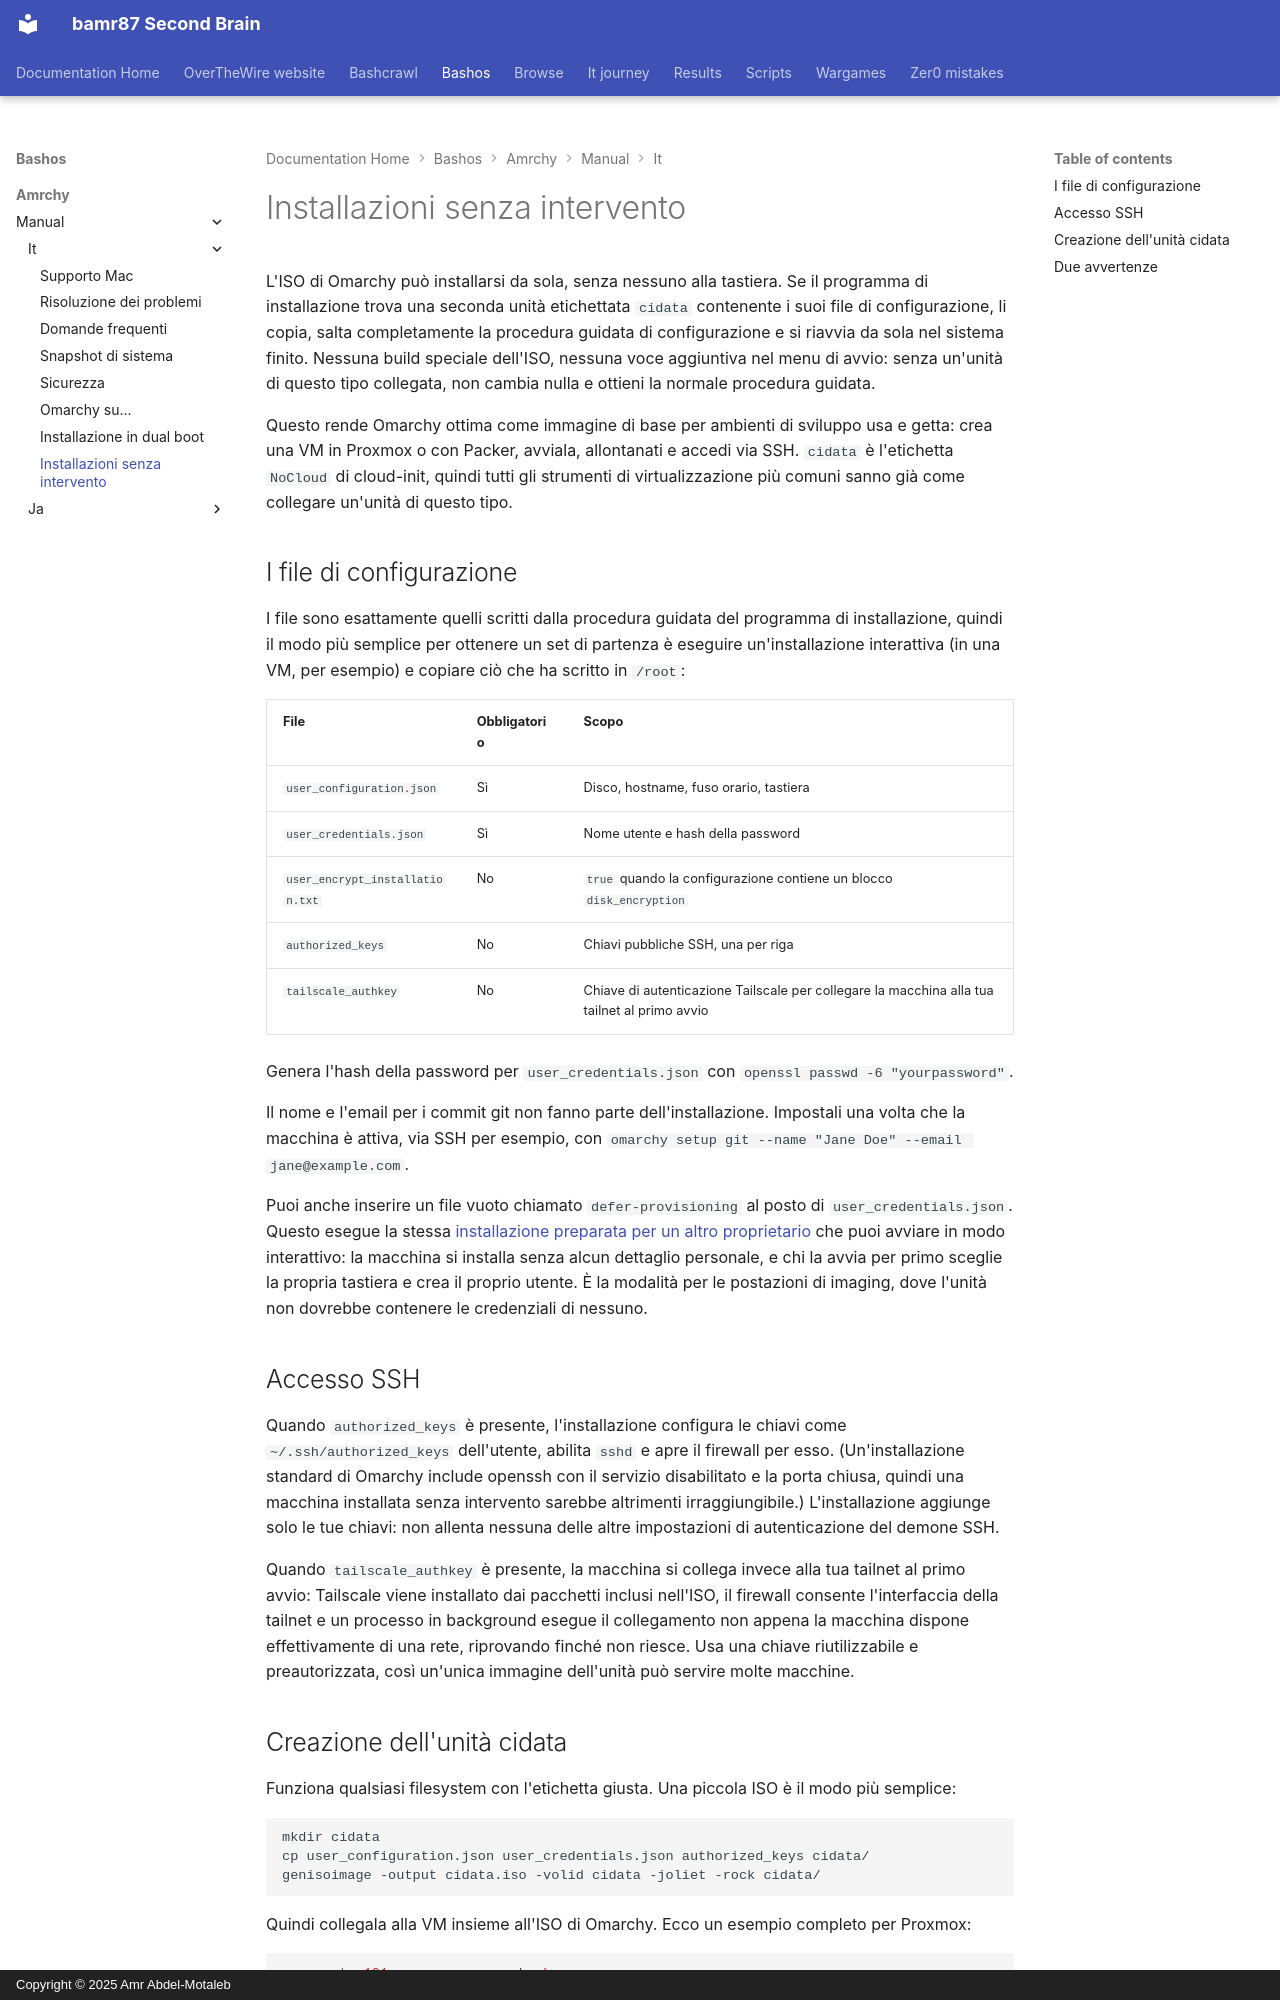

repository: bamr87/README · page: bashos/amrchy/manual/it/51-unattended-installs/index.html · generator: mkdocs · copyright: Copyright © 2025 Amr Abdel-Motaleb

---
source_file: amrchy/manual/it/51-unattended-installs.md
source_repo: bamr87/bashos
source_url: https://github.com/bamr87/bashos/blob/main/amrchy/manual/it/51-unattended-installs.md
title: Installazioni senza intervento
---
# Installazioni senza intervento

L'ISO di Omarchy può installarsi da sola, senza nessuno alla tastiera. Se il programma di installazione trova una seconda unità etichettata `cidata` contenente i suoi file di configurazione, li copia, salta completamente la procedura guidata di configurazione e si riavvia da sola nel sistema finito. Nessuna build speciale dell'ISO, nessuna voce aggiuntiva nel menu di avvio: senza un'unità di questo tipo collegata, non cambia nulla e ottieni la normale procedura guidata.

Questo rende Omarchy ottima come immagine di base per ambienti di sviluppo usa e getta: crea una VM in Proxmox o con Packer, avviala, allontanati e accedi via SSH. `cidata` è l'etichetta `NoCloud` di cloud-init, quindi tutti gli strumenti di virtualizzazione più comuni sanno già come collegare un'unità di questo tipo.

## I file di configurazione

I file sono esattamente quelli scritti dalla procedura guidata del programma di installazione, quindi il modo più semplice per ottenere un set di partenza è eseguire un'installazione interattiva (in una VM, per esempio) e copiare ciò che ha scritto in `/root`:

| File | Obbligatorio | Scopo |
|------|----------|---------|
| `user_configuration.json` | Sì | Disco, hostname, fuso orario, tastiera |
| `user_credentials.json` | Sì | Nome utente e hash della password |
| `user_encrypt_installation.txt` | No | `true` quando la configurazione contiene un blocco `disk_encryption` |
| `authorized_keys` | No | Chiavi pubbliche SSH, una per riga |
| `tailscale_authkey` | No | Chiave di autenticazione Tailscale per collegare la macchina alla tua tailnet al primo avvio |

Genera l'hash della password per `user_credentials.json` con `openssl passwd -6 "yourpassword"`.

Il nome e l'email per i commit git non fanno parte dell'installazione. Impostali una volta che la macchina è attiva, via SSH per esempio, con `omarchy setup git --name "Jane Doe" --email jane@example.com`.

Puoi anche inserire un file vuoto chiamato `defer-provisioning` al posto di `user_credentials.json`. Questo esegue la stessa [installazione preparata per un altro proprietario](02-getting-started.md) che puoi avviare in modo interattivo: la macchina si installa senza alcun dettaglio personale, e chi la avvia per primo sceglie la propria tastiera e crea il proprio utente. È la modalità per le postazioni di imaging, dove l'unità non dovrebbe contenere le credenziali di nessuno.

## Accesso SSH

Quando `authorized_keys` è presente, l'installazione configura le chiavi come `~/.ssh/authorized_keys` dell'utente, abilita `sshd` e apre il firewall per esso. (Un'installazione standard di Omarchy include openssh con il servizio disabilitato e la porta chiusa, quindi una macchina installata senza intervento sarebbe altrimenti irraggiungibile.) L'installazione aggiunge solo le tue chiavi: non allenta nessuna delle altre impostazioni di autenticazione del demone SSH.

Quando `tailscale_authkey` è presente, la macchina si collega invece alla tua tailnet al primo avvio: Tailscale viene installato dai pacchetti inclusi nell'ISO, il firewall consente l'interfaccia della tailnet e un processo in background esegue il collegamento non appena la macchina dispone effettivamente di una rete, riprovando finché non riesce. Usa una chiave riutilizzabile e preautorizzata, così un'unica immagine dell'unità può servire molte macchine.
